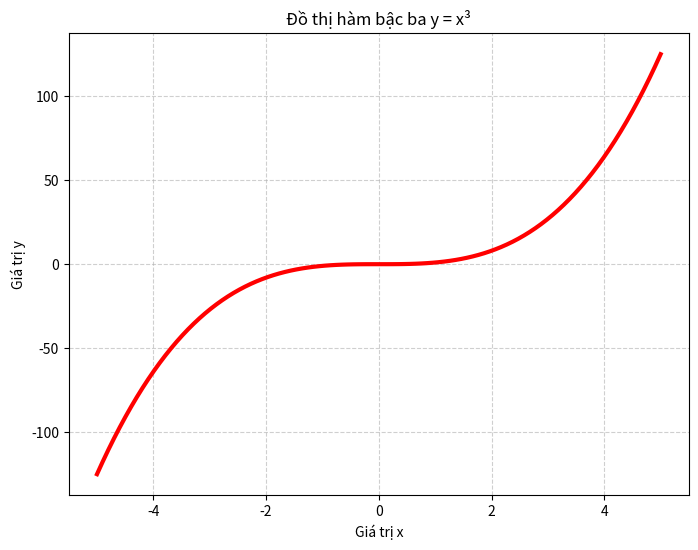

This figure's Python source:
import matplotlib.pyplot as plt
import numpy as np

x = np.linspace(-5, 5, 100)
y = x ** 3

fig, ax = plt.subplots(figsize=(8, 6))

ax.plot(x, y, color='red', linewidth=3)

ax.set_title('Đồ thị hàm bậc ba y = x³')
ax.set_xlabel('Giá trị x')
ax.set_ylabel('Giá trị y')
ax.grid(True, linestyle='--', alpha=0.6)

plt.show()
